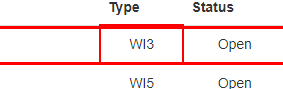
Workflow: Main

Step 1: find the element
